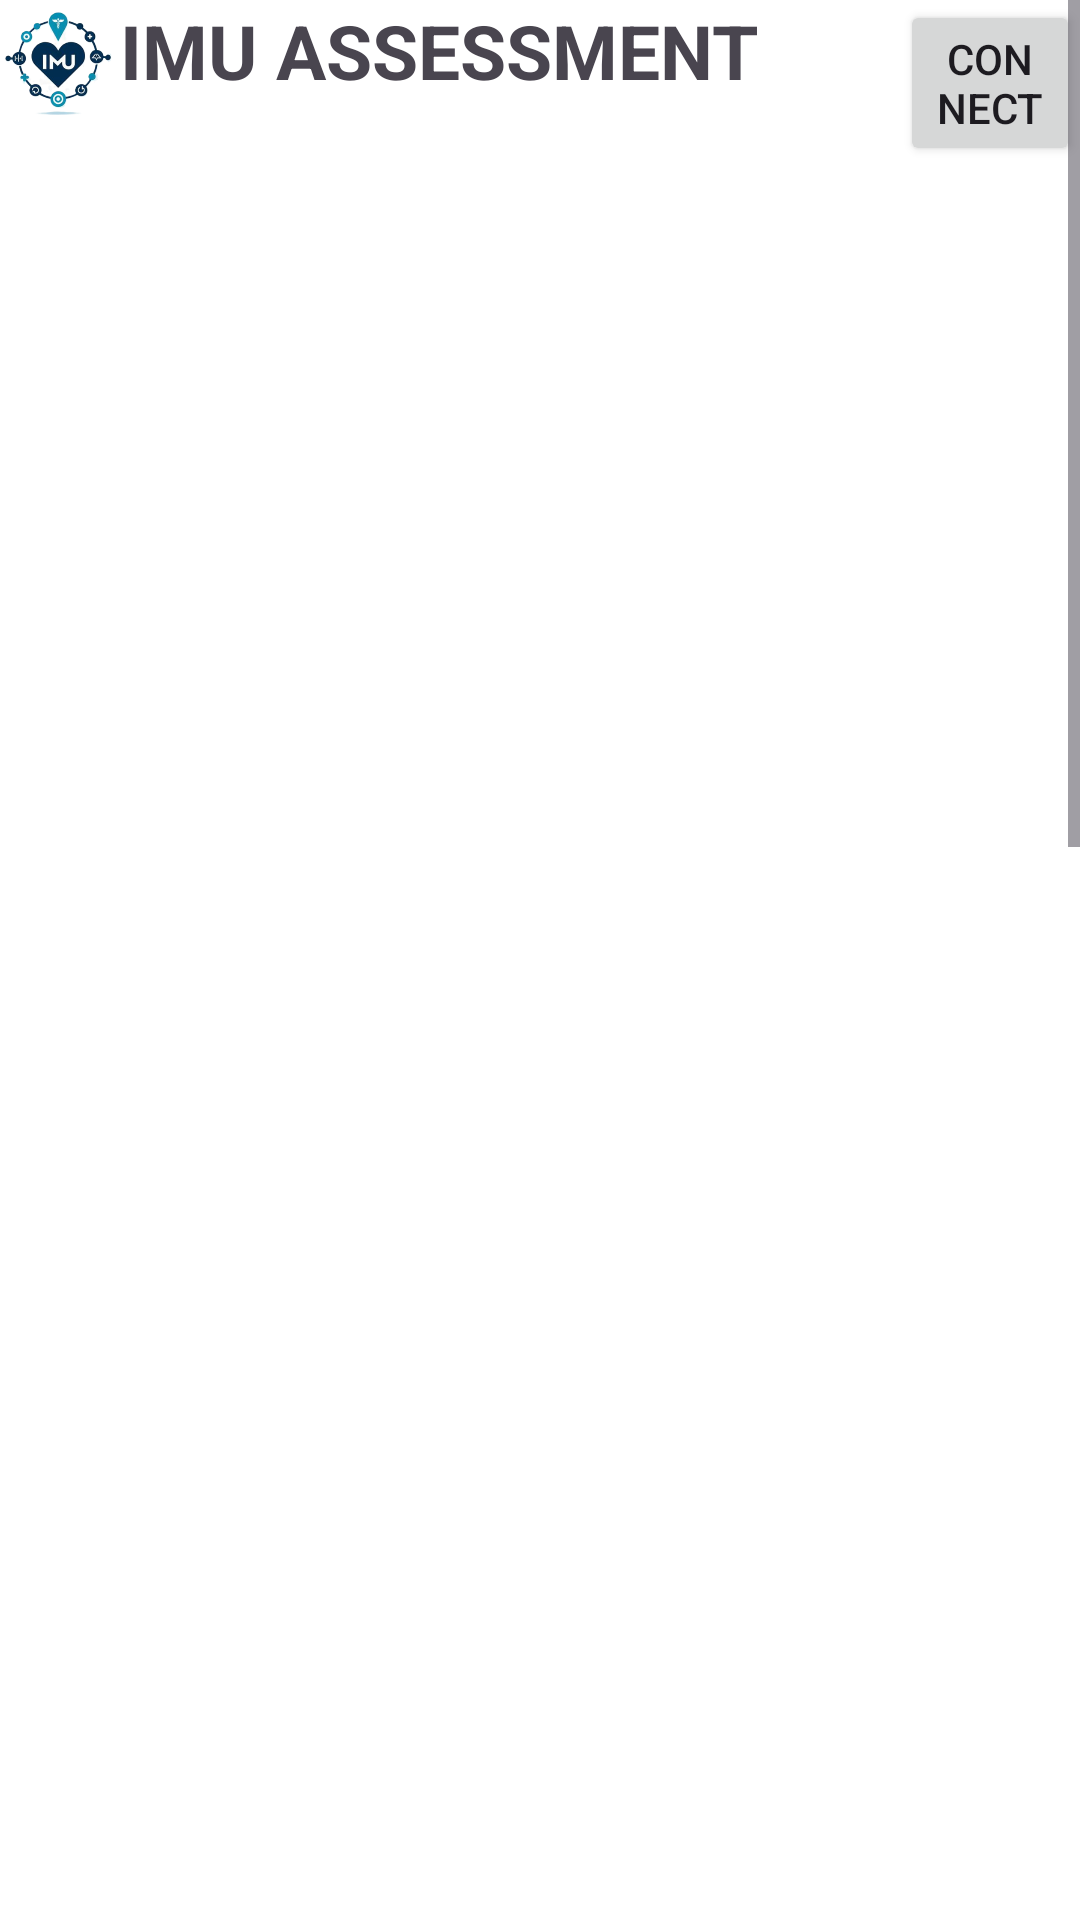

Layout XML and referenced resources for this Android screen:
<!-- AndroidManifest.xml: application theme Theme.IMU -->
<!-- res/layout/activity_main4.xml -->
<?xml version="1.0" encoding="utf-8"?>
<ScrollView xmlns:android="http://schemas.android.com/apk/res/android"
    xmlns:tools="http://schemas.android.com/tools"
    xmlns:app="http://schemas.android.com/apk/res-auto"
    android:id="@+id/main"
    android:layout_width="match_parent"
    android:layout_height="match_parent"
    tools:context=".MainActivity4">


    <RelativeLayout
        android:id="@+id/picture"
        android:layout_width="match_parent"
        android:layout_height="wrap_content"
        android:background="#ffffff">

        <ImageView
            android:layout_width="wrap_content"
            android:layout_height="wrap_content"
            android:id="@+id/pic"
            android:contentDescription="@string/instruction">

        </ImageView>

        <androidx.cardview.widget.CardView
            android:layout_width="250dp"
            android:layout_height="50dp"
            android:layout_centerHorizontal="true"
            android:layout_margin="700dp"
            app:cardCornerRadius="25dp"
            app:cardElevation="10dp"
            android:id="@+id/but1">




            <Button
                android:layout_width="match_parent"
                android:layout_height="match_parent"
                android:background="@drawable/button"
                android:id="@+id/but"
                android:text="@string/start_assessment"
                android:textSize="20sp"
                app:layout_constraintBottom_toBottomOf="parent"
                app:layout_constraintEnd_toEndOf="parent"
                app:layout_constraintStart_toStartOf="parent"/>



        </androidx.cardview.widget.CardView>
        <androidx.cardview.widget.CardView
            android:layout_width="250dp"
            android:layout_height="50dp"
            android:layout_centerHorizontal="true"
            android:layout_marginTop="770dp"
            app:cardCornerRadius="25dp"
            app:cardElevation="10dp">
            <Button
                android:layout_width="match_parent"
                android:layout_height="match_parent"
                android:text="@string/calibrate"
                android:id="@+id/but2"
                android:background="@drawable/button"
                android:textSize="22sp" />
        </androidx.cardview.widget.CardView>

        <androidx.cardview.widget.CardView
            android:layout_width="389dp"
            android:layout_height="wrap_content"
            android:layout_marginTop="850dp"
            android:layout_centerHorizontal="true"
            app:cardCornerRadius="10dp"
            app:cardElevation="10dp">

            <RelativeLayout
                android:layout_width="match_parent"
                android:layout_height="match_parent"
                android:background="@drawable/button">

                <TextView
                    android:layout_width="90dp"
                    android:layout_height="wrap_content"
                    android:text="@string/chart"
                    android:textSize="20sp"
                    android:id="@+id/chart2"/>

                <com.github.mikephil.charting.charts.LineChart
                    android:id="@+id/lineChart"
                    android:layout_below="@+id/chart2"
                    android:layout_width="match_parent"
                    android:layout_height="400dp"
                    android:layout_marginTop="16dp" />
            </RelativeLayout>

        </androidx.cardview.widget.CardView>


        <RelativeLayout
            android:layout_width="match_parent"
            android:layout_height="wrap_content"
            android:background="@drawable/shadow"
            android:id="@+id/title1">

            <ImageView
                android:layout_width="40dp"
                android:layout_height="42dp"
                android:src="@drawable/imu2"
                android:id="@+id/img"
                android:contentDescription="@string/logo" />

            <TextView
                android:layout_width="match_parent"
                android:layout_height="wrap_content"
                android:layout_marginStart="40dp"
                android:text="@string/imu_assessment"
                android:textSize="25sp"
                android:textStyle="bold" />
            <Button
                android:id="@+id/button"
                android:layout_width="wrap_content"
                android:layout_height="wrap_content"
                android:text="@string/connect"
                android:layout_marginStart="300dp"/>
        </RelativeLayout>

    </RelativeLayout>




</ScrollView>
<!-- resources referenced by this layout -->
<resources>
  <!-- drawable button (drawable) -->
  <?xml version="1.0" encoding="utf-8"?>
  <layer-list xmlns:android="http://schemas.android.com/apk/res/android">
      
      <item android:id="@+id/my_shadow">
          <shape android:shape="rectangle">
              <solid android:color="#f8f8ff " /> 
              <corners android:radius="8dp" /> 
          </shape>
      </item>
  </layer-list>
  <!-- drawable imu2: png bitmap (drawable, 67652 bytes) -->
  <string name="calibrate">calibrate</string>
  <string name="chart">Chart</string>
  <string name="connect">connect</string>
  <string name="imu_assessment">IMU ASSESSMENT</string>
  <string name="instruction">Instruction</string>
  <string name="logo">logo</string>
  <string name="start_assessment">start assessment</string>
  <style name="Theme.IMU" parent="Base.Theme.IMU" />
  <style name="Base.Theme.IMU" parent="Theme.Material3.DayNight.NoActionBar">
          
          
          
          <item name="colorPrimary">@color/my_button_color</item>
      </style>
  <color name="my_button_color">#708090</color>
</resources>
